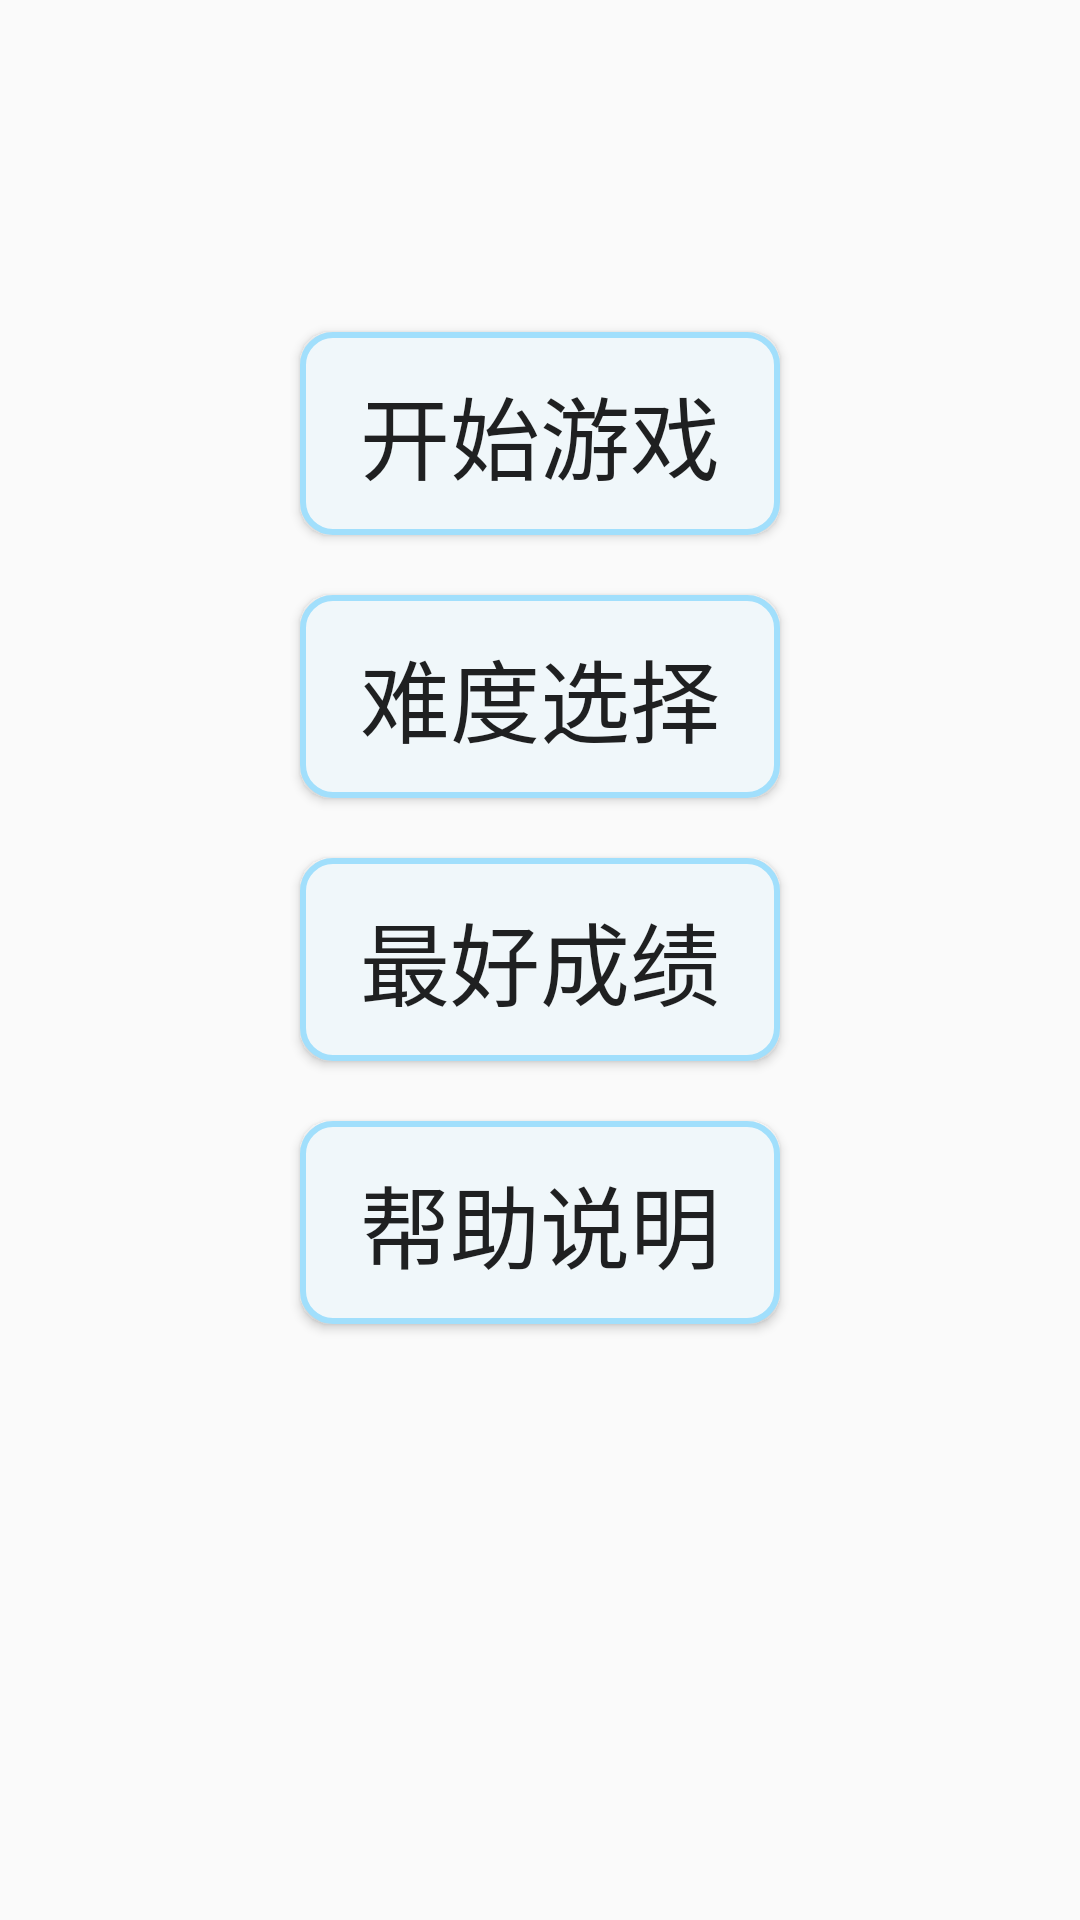

Produce the Android XML layout that renders to this screen, including the resource entries it uses.
<!-- AndroidManifest.xml: application theme AppTheme -->
<!-- res/layout/activity_main.xml -->
<?xml version="1.0" encoding="utf-8"?>
<RelativeLayout xmlns:android="http://schemas.android.com/apk/res/android"
    android:id="@+id/main_layout"
    android:orientation="vertical"
    android:layout_width="match_parent"
    android:layout_height="match_parent"
    >

    <Button
        android:id="@+id/btn_history"
        android:layout_width="wrap_content"
        android:layout_height="wrap_content"
        android:layout_centerInParent="true"
        style="@style/main_button"
        android:text="最好成绩"/>

    <Button
        android:id="@+id/btn_select"
        android:layout_width="wrap_content"
        android:layout_height="wrap_content"
        android:layout_above="@+id/btn_history"
        android:layout_alignLeft="@+id/btn_history"
        android:layout_marginBottom="20dp"
        style="@style/main_button"
        android:text="难度选择"  />

    <Button
        android:id="@+id/btn_start"
        android:layout_width="wrap_content"
        android:layout_height="wrap_content"
        android:layout_above="@+id/btn_select"
        android:layout_alignLeft="@+id/btn_history"
        android:layout_marginBottom="20dp"
        style="@style/main_button"
        android:text="开始游戏"
       />

    <Button
        android:id="@+id/btn_help"
        android:layout_width="wrap_content"
        android:layout_height="wrap_content"
        android:layout_below="@+id/btn_history"
        android:layout_alignLeft="@+id/btn_history"
        android:layout_marginTop="20dp"
        style="@style/main_button"
        android:text="帮助说明"
        />


</RelativeLayout>
<!-- resources referenced by this layout -->
<resources>
  <style name="main_button">
          <item name="android:textSize"> 30sp</item>
          <item name="android:gravity">center</item>
          <item name="android:layout_gravity">center_horizontal|center_vertical</item>
          <item name="android:paddingTop">12dp</item>
          <item name="android:paddingBottom">12dp</item>
          <item name="android:paddingLeft">20dp</item>
          <item name="android:paddingRight">20dp</item>
          <item name="android:background">@drawable/button_bakcground</item>
      </style>
  <style name="AppTheme" parent="Theme.AppCompat.Light.DarkActionBar">
          
          <item name="colorPrimary">@color/colorPrimary</item>
          <item name="colorPrimaryDark">@color/colorPrimaryDark</item>
          <item name="colorAccent">@color/colorAccent</item>
      </style>
  <!-- drawable button_bakcground (drawable) -->
  <?xml version="1.0" encoding="utf-8"?>
  <selector xmlns:android="http://schemas.android.com/apk/res/android">
  
      <item android:state_pressed="false">
          <shape>
              <corners android:radius="10dp"/>
              <solid android:color="#F0F7FA"/>                          
              <stroke android:width="2dp" android:color="#A1DFFC"/>     
          </shape>
      </item>
  
      <item android:state_pressed="true">
          <shape>
              <corners android:radius="10dp"/>
              <solid android:color="#F8EE9F"/>                         
              <stroke android:width="2dp" android:color="#A1DFFC"/>     
          </shape>
      </item>
  
  </selector>
  <color name="colorPrimary">#008577</color>
  <color name="colorPrimaryDark">#00574B</color>
  <color name="colorAccent">#D81B60</color>
</resources>
